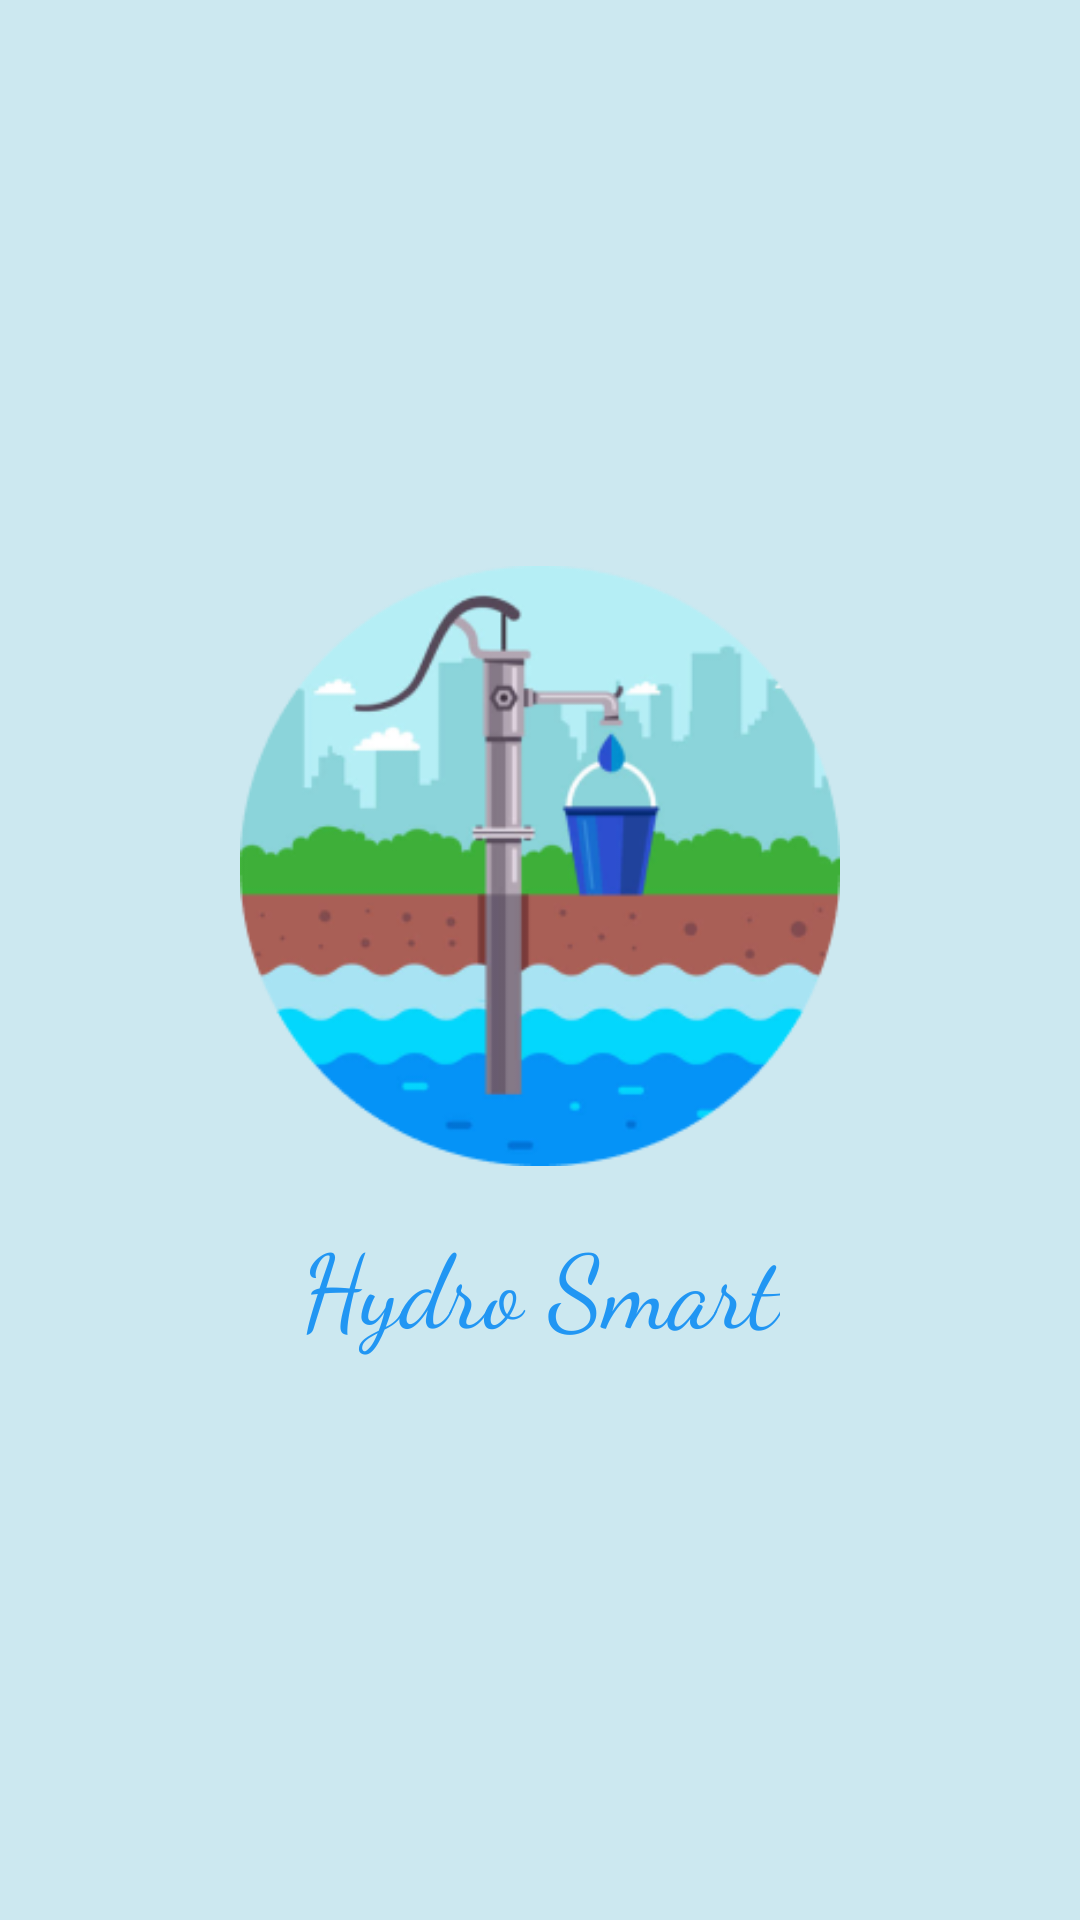

The Android layout XML behind this screen, and the referenced resources:
<!-- AndroidManifest.xml: application theme Theme.MercylineProject -->
<!-- res/layout/activity_splash.xml -->
<?xml version="1.0" encoding="utf-8"?>
<androidx.constraintlayout.widget.ConstraintLayout xmlns:android="http://schemas.android.com/apk/res/android"
    xmlns:app="http://schemas.android.com/apk/res-auto"
    xmlns:tools="http://schemas.android.com/tools"
    android:layout_width="match_parent"
    android:layout_height="match_parent"
    android:background="#CCE8F0"
    android:id="@+id/main"
    tools:context=".activities.auth.SplashActivity">

    <com.google.android.material.imageview.ShapeableImageView
        android:id="@+id/logo_image_view"
        android:layout_width="200dp"
        android:layout_height="200dp"
        android:src="@drawable/img_7"
        app:layout_constraintBottom_toTopOf="@+id/app_title_text_view"
        app:layout_constraintEnd_toEndOf="parent"
        app:layout_constraintStart_toStartOf="parent"
        app:layout_constraintTop_toTopOf="parent"
        app:layout_constraintVertical_chainStyle="packed"
        app:shapeAppearanceOverlay="@style/RoundedImageView"
        android:contentDescription="@string/hydro_smart_logo_description" />

    <TextView
        android:id="@+id/app_title_text_view"
        android:layout_width="wrap_content"
        android:layout_height="wrap_content"
        android:text="Hydro Smart"
        android:textColor="#2196F3"
        android:textSize="34sp"
        android:fontFamily="cursive"
        android:layout_marginTop="16dp"
        app:layout_constraintBottom_toBottomOf="parent"
        app:layout_constraintEnd_toEndOf="parent"
        app:layout_constraintStart_toStartOf="parent"
        app:layout_constraintTop_toBottomOf="@+id/logo_image_view" />

</androidx.constraintlayout.widget.ConstraintLayout>
<!-- resources referenced by this layout -->
<resources>
  <!-- drawable img_7: png bitmap (drawable, 38274 bytes) -->
  <string name="hydro_smart_logo_description">Hydro Smart App Logo</string>
  <style name="RoundedImageView" parent="">
          <item name="cornerFamily">rounded</item>
          <item name="cornerSize">16dp</item>
      </style>
  <style name="Theme.MercylineProject" parent="Base.Theme.MercylineProject" />
  <style name="Base.Theme.MercylineProject" parent="Theme.Material3.DayNight.NoActionBar">
          
          
      </style>
</resources>
